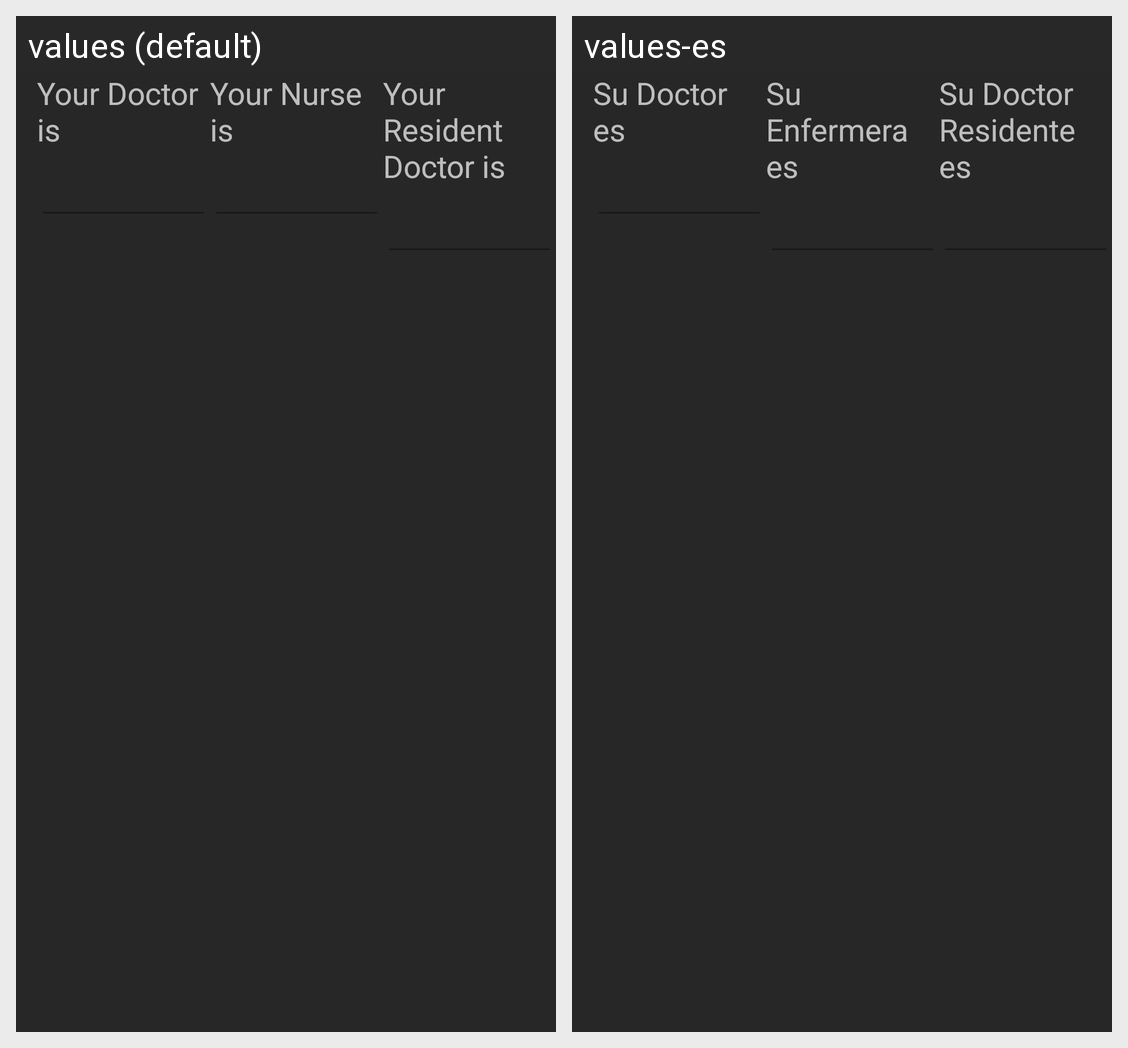

This grid shows one Android layout under two languages. Give, for every string resource on the screen, its name, the default text and each shown locale's text.
Android screen res/layout/fragment_staff.xml rendered under 2 locales, left to right: values (default), values-es. Device: Nexus 5 (rendered at 1080×1920; each locale shown at half size, 540×960, under a caption strip naming it); theme Bea_Theme.
Strings drawn on this screen, with the default value and each locale's value (text and hints the layout hard-codes, and strings that could not be matched under every locale, appear in the picture but are not listed):

staff_physician
  values: Your Doctor is
  values-es: Su Doctor es

staff_nurse
  values: Your Nurse is
  values-es: Su Enfermera es

staff_resident
  values: Your Resident Doctor is
  values-es: Su Doctor Residente es
